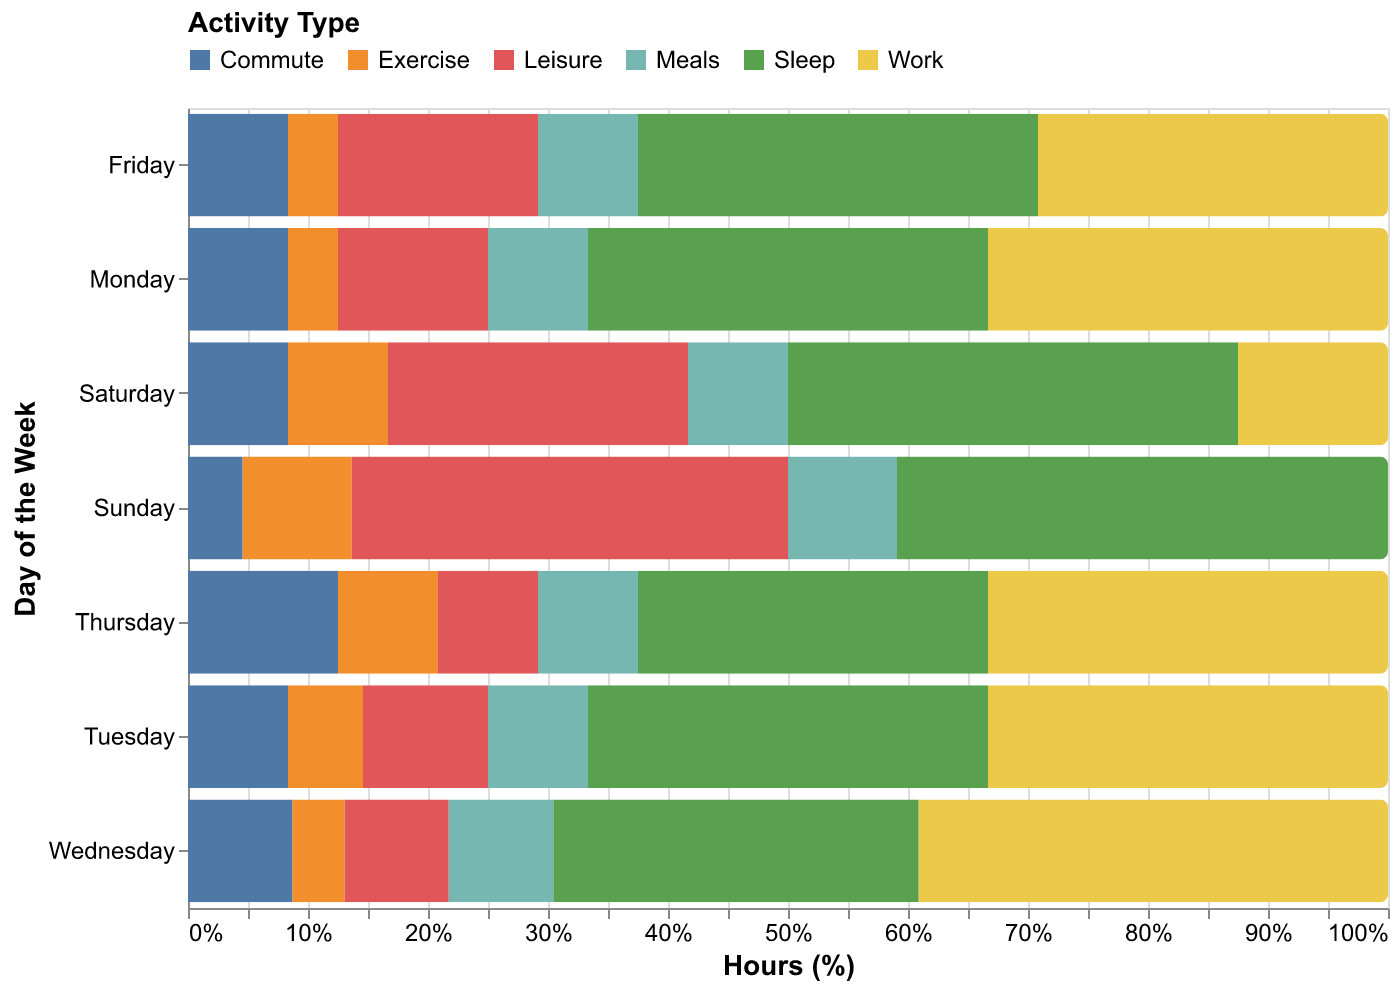

The file beside this chart, header and first rows:
Day, Work, Exercise, Leisure, Sleep, Meals, Commute
Monday, 8, 1.0, 3.0, 8, 2, 2
Tuesday, 8, 1.5, 2.5, 8, 2, 2
Wednesday, 9, 1.0, 2.0, 7, 2, 2
Thursday, 8, 2.0, 2.0, 7, 2, 3
Friday, 7, 1.0, 4.0, 8, 2, 2
Saturday, 3, 2.0, 6.0, 9, 2, 2
Sunday, 0, 2.0, 8.0, 9, 2, 1
